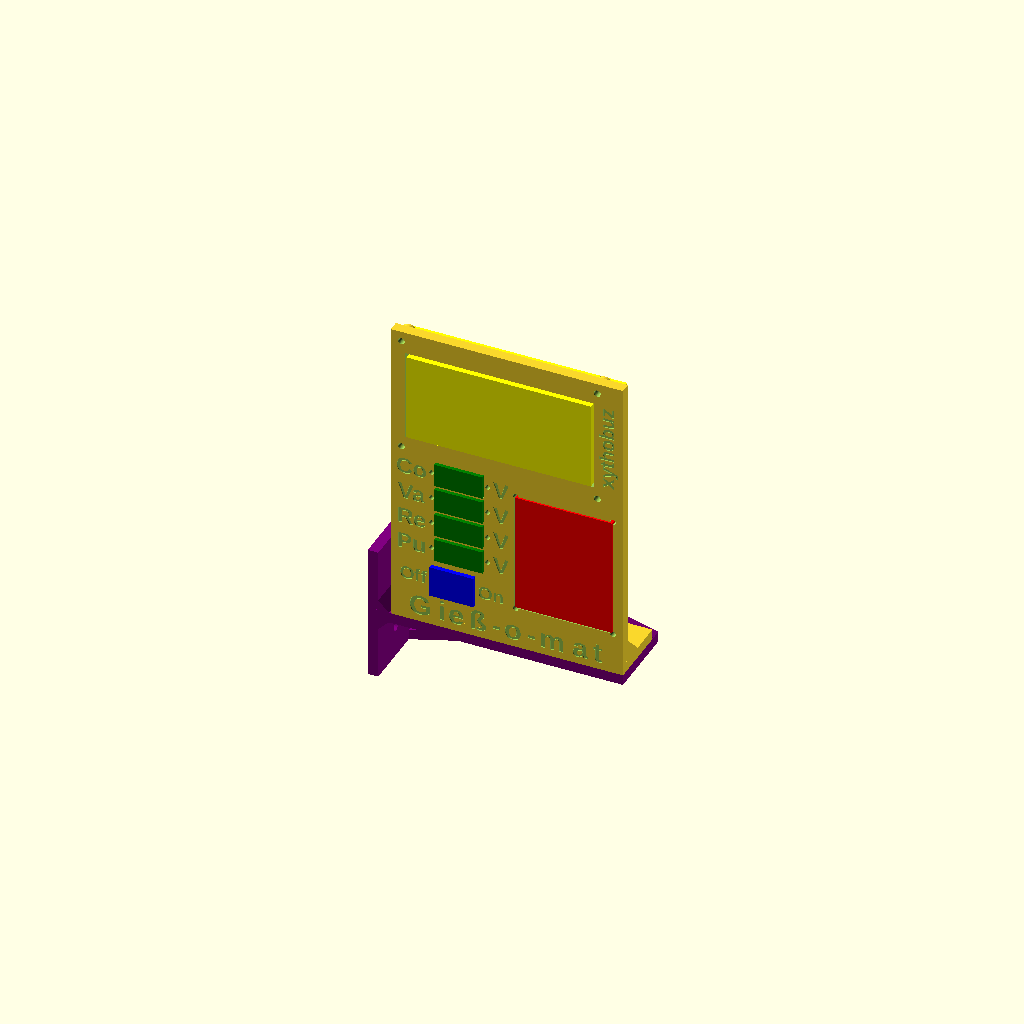
Cell 1: rendered with the file's own defaults.
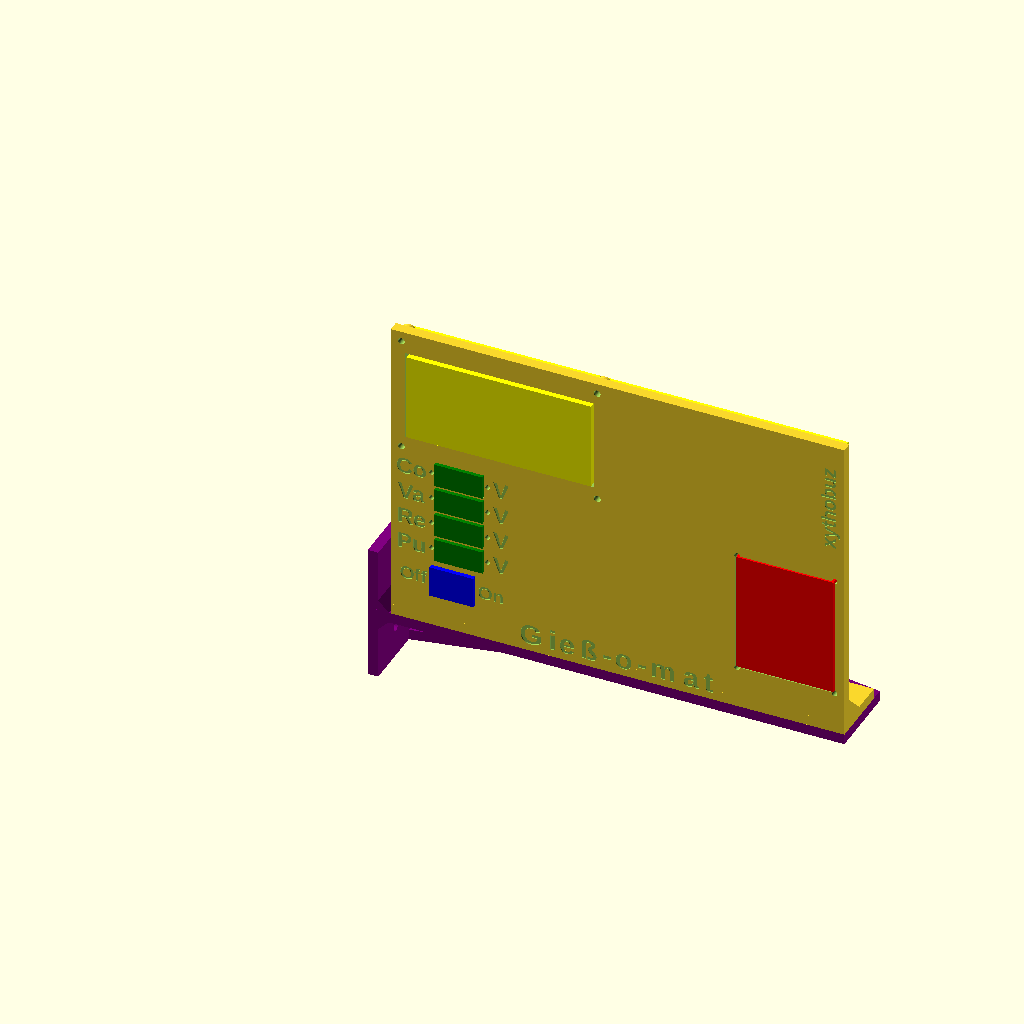
Cell 2 — lcd_pcb_width set to 210, the other parameters unchanged.
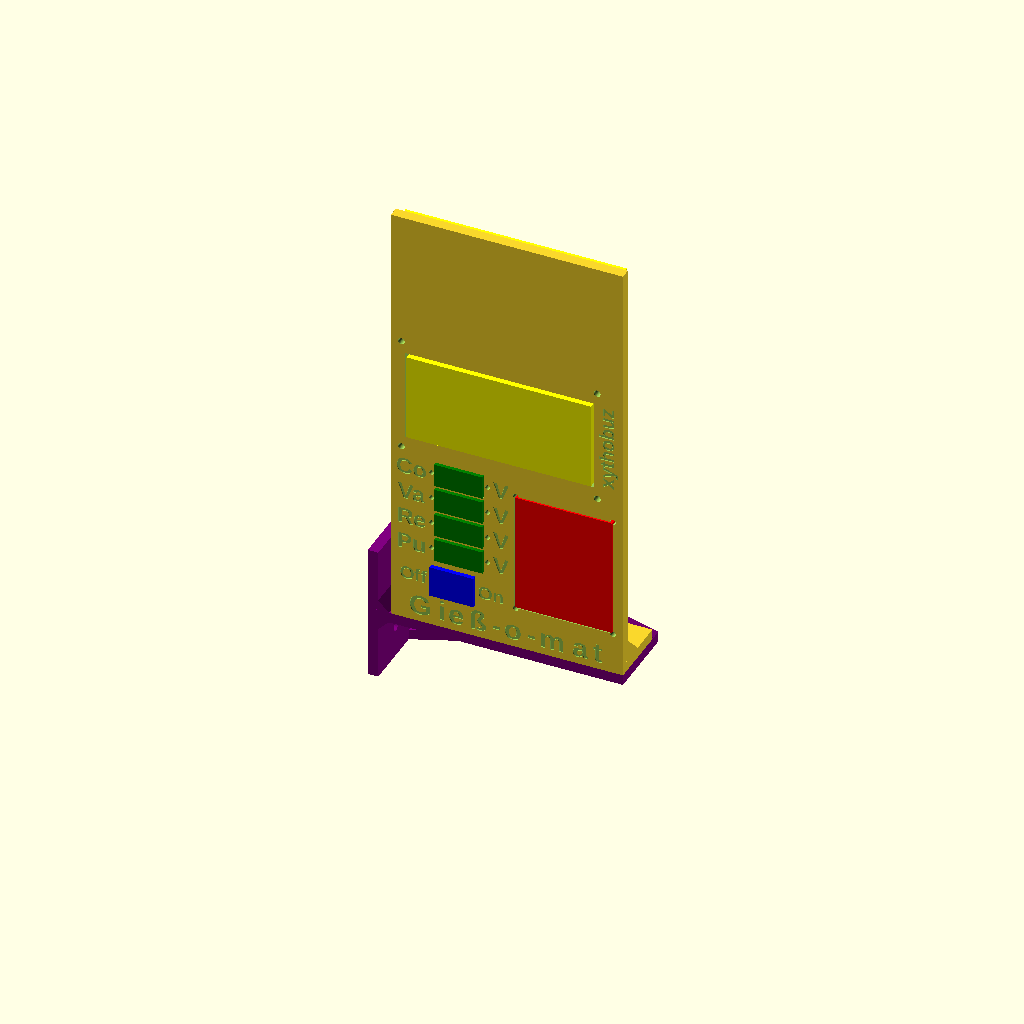
Cell 3: the same model with lcd_pcb_depth = 120.
One fixed orthographic camera (rotation 55°, 0°, 25°; colour scheme Cornfield) for every cell.
OpenSCAD source file giessomat/display_unit.scad:
// sparkfun 20x4 serial lcd
lcd_pcb_width = 105;
lcd_pcb_depth = 60;
lcd_pcb_height = 1.6;
lcd_bezel_width = 87.5;
lcd_bezel_depth = 41.85;
lcd_bezel_height = 9.4;
lcd_bezel_off_x = 5.4;
lcd_bezel_off_y = 9.05;
lcd_hole_dia = 2.9;
lcd_hole_off = 2.5;
lcd_hole_dist_x = 95.75 - lcd_hole_dia;
lcd_hole_dist_y = 58 - lcd_hole_dia;
lcd_negative_dist = 2.0;
lcd_spacer_height = 3;
lcd_spacer_dia = lcd_hole_dia + 5.0;
lcd_spacer_hole_dia = lcd_hole_dia + 0.3;

lcd_negative_width = lcd_bezel_width + lcd_negative_dist;
lcd_negative_depth = lcd_bezel_depth + lcd_negative_dist;
lcd_negative_off_x = lcd_bezel_off_x - (lcd_negative_width - lcd_bezel_width) / 2;
lcd_negative_off_y = lcd_bezel_off_y - (lcd_negative_depth - lcd_bezel_depth) / 2;

keypad_base_width = 51.2;
keypad_base_depth = 64.1;
keypad_base_height = 3.1;
keypad_top_width = 46.0;
keypad_top_depth = 57.3;
keypad_top_height = 5.2;
keypad_top_off_x = 2.5;
keypad_top_off_y = 3.4;
keypad_hole_dia = 2.7;
keypad_hole_off_x = 1.45 + keypad_hole_dia / 2;
keypad_hole_off_y = 1.35 + keypad_hole_dia / 2;
keypad_hole_dist_x = 48.9 - keypad_hole_dia;
keypad_hole_dist_y = 61.4 - keypad_hole_dia;
keypad_negative_dist = 1.0;
keypad_spacer_dia = keypad_hole_dia + 2.0;
keypad_spacer_hole_dia = keypad_hole_dia;
keypad_spacer_height = 0; // TODO too big and not needed

voltmeter_width = 22.85;
voltmeter_depth = 11.1;
voltmeter_height = 1.0;
voltmeter_display_height = 6.4;
voltmeter_tab_width = 3.65;
voltmeter_tab_depth = 4.4;
voltmeter_hole_dia = 2.25;
voltmeter_spacer_hole_dia = voltmeter_hole_dia;
voltmeter_negative_add = 0.5;

voltmeter_off_x = 15;
voltmeter_off_y = 6;
voltmeter_dist = voltmeter_depth + 2;

switch_width = 18.2;
switch_depth = 11.5;
switch_height = 11.0;
switch_top_width = 20.8;
switch_top_depth = 14.8;
switch_top_height = 2.1;
switch_off_x = 18;
switch_off_y = 3;
switch_add_negative = 1.0;

mount_dist = 5;
mount_support_prism = 10;
mount_width = lcd_pcb_width + mount_dist;
mount_depth = lcd_pcb_depth + keypad_base_depth + mount_dist * 2 + mount_support_prism;
mount_height = 5;
mount_support_usable_depth = 15;
mount_support_depth = mount_height + mount_support_prism + mount_support_usable_depth;
mount_hole_dia = 4.3;
mount_hole_off = 30;

wall = 5;
wall_hole = 4.3;
wall_prism = 5;
wall_height = 30;
wall_mount_off_x = 1;
wall_mount_off_y = 1;
wall_width = mount_width + wall + wall_prism + wall_mount_off_x;
wall_depth = mount_support_depth + wall + wall_mount_off_y;

text_bottom = "Gieß-o-mat";
text_bottom_font = "Liberation Sans:style=Bold";
text_bottom_h = 10;
text_bottom_d = 0.5;
text_bottom_off = 3.5;
text_bottom_spacing = 1.3;

text_side = "xythobuz";
text_side_font = "Liberation Sans:style=Bold";
text_side_h = 7;
text_side_d = 0.5;
text_side_off = 4.2;
text_side_spacing = 1.0;

voltmeter_text_left_1 = "Co";
voltmeter_text_left_2 = "Va";
voltmeter_text_left_3 = "Re";
voltmeter_text_left_4 = "Pu";
voltmeter_text_left_font = "Liberation Sans:style=Bold";
voltmeter_text_left_h = 8;
voltmeter_text_left_d = 0.5;
voltmeter_text_left_off_x = 11.5;
voltmeter_text_left_off_y = 1.5;
voltmeter_text_left_spacing = 1.0;

voltmeter_text_right = "V";
voltmeter_text_right_font = "Liberation Sans:style=Bold";
voltmeter_text_right_h = 8;
voltmeter_text_right_d = 0.5;
voltmeter_text_right_off_x = 4.4;
voltmeter_text_right_off_y = 1.5;
voltmeter_text_right_spacing = 1.0;

switch_text_left = "Off";
switch_text_right = "On";
switch_text_font = "Liberation Sans:style=Bold";
switch_text_h = 6.5;
switch_text_d = 0.5;
switch_text_off_x = 10.5;
switch_text_off_y = 2.5;
switch_text_dist_x = switch_top_width + 16.0;
switch_text_spacing = 1.0;

$fn = 42;

module prism(l, w, h) {
    polyhedron(
        points = [[0,0,0], [l,0,0], [l,w,0], [0,w,0], [0,w,h], [l,w,h]],
        faces = [[0,1,2,3],[5,4,3,2],[0,4,5,1],[0,3,4],[5,2,1]]
    );
}

module spacer(do, di, h) {
    difference() {
        cylinder(d = do, h = h);
        
        translate([0, 0, -1])
        cylinder(d = di, h = h + 2);
    }
}

module lcd() {
    difference() {
        cube([lcd_pcb_width, lcd_pcb_depth, lcd_pcb_height]);
        
        translate([lcd_hole_off, lcd_hole_off, -1])
        cylinder(d = lcd_hole_dia, h = lcd_pcb_height + 2);
        
        translate([lcd_hole_off + lcd_hole_dist_x, lcd_hole_off, -1])
        cylinder(d = lcd_hole_dia, h = lcd_pcb_height + 2);
        
        translate([lcd_hole_off, lcd_hole_off + lcd_hole_dist_y, -1])
        cylinder(d = lcd_hole_dia, h = lcd_pcb_height + 2);
        
        translate([lcd_hole_off + lcd_hole_dist_x, lcd_hole_off + lcd_hole_dist_y, -1])
        cylinder(d = lcd_hole_dia, h = lcd_pcb_height + 2);
    }
    
    translate([lcd_bezel_off_x, lcd_bezel_off_y, lcd_pcb_height])
    cube([lcd_bezel_width, lcd_bezel_depth, lcd_bezel_height]);
}

module keypad(l = 0, a = 0) {
    difference() {
        // TODO rounded corners
        cube([keypad_base_width, keypad_base_depth, keypad_base_height]);
        
        translate([keypad_hole_off_x, keypad_hole_off_y, -1])
        cylinder(d = keypad_hole_dia, keypad_base_height + 2);
        
        translate([keypad_hole_off_x + keypad_hole_dist_x, keypad_hole_off_y, -1])
        cylinder(d = keypad_hole_dia, keypad_base_height + 2);
        
        translate([keypad_hole_off_x, keypad_hole_off_y + keypad_hole_dist_y, -1])
        cylinder(d = keypad_hole_dia, keypad_base_height + 2);
        
        translate([keypad_hole_off_x + keypad_hole_dist_x, keypad_hole_off_y + keypad_hole_dist_y, -1])
        cylinder(d = keypad_hole_dia, keypad_base_height + 2);
    }
    
    // TODO rounded corners!
    translate([keypad_top_off_x - a / 2, keypad_top_off_y - a / 2, keypad_base_height])
    cube([keypad_top_width + a, keypad_top_depth + a, keypad_top_height + l]);
}

module voltmeter_tab() {
    difference() {
        translate([0, -voltmeter_tab_depth / 2, 0])
        cube([voltmeter_tab_width, voltmeter_tab_depth, voltmeter_height]);
        
        translate([voltmeter_tab_width / 2, 0, -1])
        cylinder(d = voltmeter_hole_dia, h = voltmeter_height + 2);
    }
}

module voltmeter() {
    cube([voltmeter_width, voltmeter_depth, voltmeter_height + voltmeter_display_height]);
    
    translate([-voltmeter_tab_width, voltmeter_depth / 2, 0])
    voltmeter_tab();
    
    translate([voltmeter_width, voltmeter_depth / 2, 0])
    voltmeter_tab();
}

module mount_voltmeters() {
    for (i = [0 : 3]) {
        translate([0, -voltmeter_dist * i, -1]) {
            translate([-voltmeter_negative_add / 2, -voltmeter_negative_add / 2, 0])
            cube([voltmeter_width + voltmeter_negative_add, voltmeter_depth + voltmeter_negative_add, mount_height + 2]);
            
            translate([-voltmeter_tab_width / 2, voltmeter_depth / 2, 0])
            cylinder(d = voltmeter_spacer_hole_dia, h = mount_height + 2);
            
            translate([voltmeter_width + voltmeter_tab_width / 2, voltmeter_depth / 2, 0])
            cylinder(d = voltmeter_spacer_hole_dia, h = mount_height + 2);
        }
    }
}

module switch(s = 0) {
    translate([-s / 2, -s / 2, s - switch_height])
    cube([switch_width + s, switch_depth + s, switch_height]);
    
    translate([-(switch_top_width - switch_width) / 2, -(switch_top_depth - switch_depth) / 2, s])
    cube([switch_top_width, switch_top_depth, switch_top_height]);
}

switch_mount_base = 11;
switch_mount_hole = 3.2;
switch_mount_base_height = 2;
switch_mount_wall = 3;
switch_mount_add = 3;
switch_mount_width = switch_top_width + 2 * switch_mount_add;
switch_mount_depth = switch_top_depth + 2 * switch_mount_add;
switch_mount_height = 20;

module switch_mount() {
    translate([switch_mount_wall, 0, 0])
    difference() {
        union() {
            cube([switch_mount_base + switch_mount_base_height, switch_mount_base, switch_mount_base_height]);
            
            translate([switch_mount_base_height, 0, switch_mount_base_height])
            rotate([0, 0, 90])
            prism(switch_mount_base, switch_mount_base_height, switch_mount_base_height);
        }
        
        translate([switch_mount_base / 2 + switch_mount_base_height, switch_mount_base / 2, -1])
        cylinder(d = switch_mount_hole, h = switch_mount_base_height + 2);
    }
    
    cube([switch_mount_wall, switch_mount_base, switch_mount_height]);
    
    translate([0, switch_mount_wall, switch_mount_height])
    //scale([-1, 1, 1])
    rotate([90, 0, 0])
    difference() {
        translate([0, 0, -switch_mount_base + switch_mount_wall])
        union() {
            cube([switch_mount_width, switch_mount_depth, switch_mount_base]);
            
            translate([switch_mount_wall, -switch_mount_base_height, switch_mount_base])
            rotate([0, 90, 0])
            prism(switch_mount_base, switch_mount_base_height, switch_mount_base_height);
        }
    
        translate([(switch_mount_width - switch_width) / 2, (switch_mount_depth - switch_depth) / 2, switch_mount_wall]) {
            scale([1, 1, 10])
            switch(switch_add_negative);
        
            %switch();
        }
    }
}

module mount_part() {
    translate([0, mount_height, 0])
    difference() {
        // baseplate
        cube([mount_width, mount_depth, mount_height]);
        
        translate([mount_dist / 2, keypad_base_depth + mount_support_prism + mount_dist * 3 / 2, 0]) {
            // hole for lcd bezel
            translate([lcd_negative_off_x, lcd_negative_off_y, -1])
            cube([lcd_negative_width, lcd_negative_depth, mount_height + 2]);
            
            // holes for lcd screws
            translate([lcd_hole_off, lcd_hole_off, -1])
            cylinder(d = lcd_spacer_hole_dia, h = mount_height + 2);
        
            translate([lcd_hole_off + lcd_hole_dist_x, lcd_hole_off, -1])
            cylinder(d = lcd_spacer_hole_dia, h = mount_height + 2);
        
            translate([lcd_hole_off, lcd_hole_off + lcd_hole_dist_y, -1])
            cylinder(d = lcd_spacer_hole_dia, h = mount_height + 2);
        
            translate([lcd_hole_off + lcd_hole_dist_x, lcd_hole_off + lcd_hole_dist_y, -1])
            cylinder(d = lcd_spacer_hole_dia, h = mount_height + 2);
        }
        
        translate([lcd_pcb_width - keypad_base_width + mount_dist / 2, mount_support_prism + mount_dist / 2, 0]) {
            // hole for keypad upper part
            translate([0, 0, -keypad_base_height - 1])
            keypad(mount_height, keypad_negative_dist);
        
            // holes for keypad screws
            translate([keypad_hole_off_x, keypad_hole_off_y, -1])
            cylinder(d = keypad_spacer_hole_dia, h = mount_height + 2);
            
            translate([keypad_hole_off_x + keypad_hole_dist_x, keypad_hole_off_y, -1])
            cylinder(d = keypad_spacer_hole_dia, h = mount_height + 2);
            
            translate([keypad_hole_off_x, keypad_hole_off_y + keypad_hole_dist_y, -1])
            cylinder(d = keypad_spacer_hole_dia, h = mount_height + 2);
            
            translate([keypad_hole_off_x + keypad_hole_dist_x, keypad_hole_off_y + keypad_hole_dist_y, -1])
            cylinder(d = keypad_spacer_hole_dia, h = mount_height + 2);
        }
        
        // holes for voltmeters
        translate([mount_dist / 2 + voltmeter_tab_width + voltmeter_off_x, mount_support_prism + keypad_base_depth + voltmeter_off_y - voltmeter_depth, 0])
        mount_voltmeters();
        
        // hole for switch
        translate([mount_dist / 2 + switch_off_x, mount_support_prism + switch_off_y, mount_height])
        switch(switch_add_negative);
    }
    
    // lcd spacers
    translate([0, mount_height, -lcd_spacer_height])
    translate([mount_dist / 2, keypad_base_depth + mount_support_prism + mount_dist * 3 / 2, 0]) {
        translate([lcd_hole_off, lcd_hole_off, 0])
        spacer(lcd_spacer_dia, lcd_spacer_hole_dia, lcd_spacer_height);
        
        translate([lcd_hole_off + lcd_hole_dist_x, lcd_hole_off, 0])
        spacer(lcd_spacer_dia, lcd_spacer_hole_dia, lcd_spacer_height);
        
        translate([lcd_hole_off, lcd_hole_off + lcd_hole_dist_y, 0])
        spacer(lcd_spacer_dia, lcd_spacer_hole_dia, lcd_spacer_height);
        
        translate([lcd_hole_off + lcd_hole_dist_x, lcd_hole_off + lcd_hole_dist_y, 0])
        spacer(lcd_spacer_dia, lcd_spacer_hole_dia, lcd_spacer_height);
    }
    
    // keypad spacers
    translate([0, mount_height, -keypad_spacer_height])
    translate([lcd_pcb_width - keypad_base_width + mount_dist / 2, mount_support_prism + mount_dist / 2, 0]) {
        translate([keypad_hole_off_x, keypad_hole_off_y, 0])
        spacer(keypad_spacer_dia, keypad_spacer_hole_dia, keypad_spacer_height);
        
        translate([keypad_hole_off_x + keypad_hole_dist_x, keypad_hole_off_y, 0])
        spacer(keypad_spacer_dia, keypad_spacer_hole_dia, keypad_spacer_height);
        
        translate([keypad_hole_off_x, keypad_hole_off_y + keypad_hole_dist_y, 0])
        spacer(keypad_spacer_dia, keypad_spacer_hole_dia, keypad_spacer_height);
        
        translate([keypad_hole_off_x + keypad_hole_dist_x, keypad_hole_off_y + keypad_hole_dist_y, 0])
        spacer(keypad_spacer_dia, keypad_spacer_hole_dia, keypad_spacer_height);
    }
    
    // bottom mounting plate
    translate([0, 0, mount_height - mount_support_depth])
    difference() {
        cube([mount_width, mount_height, mount_support_depth]);
        
        translate([mount_hole_off, -1, mount_support_usable_depth / 2])
        rotate([-90, 0, 0])
        cylinder(d = mount_hole_dia, h = mount_height + 2);
        
        translate([mount_width - mount_hole_off, -1, mount_support_usable_depth / 2])
        rotate([-90, 0, 0])
        cylinder(d = mount_hole_dia, h = mount_height + 2);
    }
    
    // prism support
    translate([0, mount_support_prism + mount_height, 0])
    rotate([180, 0, 0])
    prism(mount_width, mount_support_prism, mount_support_prism);
}

module texts_voltmeters() {
    for (i = [0 : 3])
    translate([voltmeter_width + voltmeter_text_right_off_x, voltmeter_text_right_off_y - voltmeter_dist * i, -voltmeter_text_right_d]) {
        linear_extrude(height = voltmeter_text_right_d + 0.1)
        text(voltmeter_text_right, font = voltmeter_text_right_font, size = voltmeter_text_right_h, spacing = voltmeter_text_right_spacing, halign = "center");
    }
    
    translate([-voltmeter_tab_width - voltmeter_text_left_off_x, voltmeter_text_left_off_y - voltmeter_dist * 0, -voltmeter_text_left_d])
    linear_extrude(height = voltmeter_text_left_d + 0.1)
    text(voltmeter_text_left_1, font = voltmeter_text_left_font, size = voltmeter_text_left_h, spacing = voltmeter_text_left_spacing, halign = "center");
    
    translate([-voltmeter_tab_width - voltmeter_text_left_off_x, voltmeter_text_left_off_y - voltmeter_dist * 1, -voltmeter_text_left_d])
    linear_extrude(height = voltmeter_text_left_d + 0.1)
    text(voltmeter_text_left_2, font = voltmeter_text_left_font, size = voltmeter_text_left_h, spacing = voltmeter_text_left_spacing, halign = "center");
    
    translate([-voltmeter_tab_width - voltmeter_text_left_off_x, voltmeter_text_left_off_y - voltmeter_dist * 2, -voltmeter_text_left_d])
    linear_extrude(height = voltmeter_text_left_d + 0.1)
    text(voltmeter_text_left_3, font = voltmeter_text_left_font, size = voltmeter_text_left_h, spacing = voltmeter_text_left_spacing, halign = "center");
    
    translate([-voltmeter_tab_width - voltmeter_text_left_off_x, voltmeter_text_left_off_y - voltmeter_dist * 3, -voltmeter_text_left_d])
    linear_extrude(height = voltmeter_text_left_d + 0.1)
    text(voltmeter_text_left_4, font = voltmeter_text_left_font, size = voltmeter_text_left_h, spacing = voltmeter_text_left_spacing, halign = "center");
}

module mount() {
    difference() {
        mount_part();
        
        translate([mount_width / 2, text_bottom_off, mount_height - text_bottom_d])
        linear_extrude(height = text_bottom_d + 0.1)
        text(text_bottom, font = text_bottom_font, size = text_bottom_h, spacing = text_bottom_spacing, halign = "center");
        
        translate([mount_width - text_side_off, mount_height + keypad_base_depth + mount_support_prism + mount_dist * 3 / 2 + lcd_hole_off + lcd_hole_dist_y / 2, mount_height - text_side_d])
        rotate([0, 0, 90])
        linear_extrude(height = text_side_d + 0.1)
        text(text_side, font = text_side_font, size = text_side_h, spacing = text_side_spacing, halign = "center");
        
        translate([mount_dist / 2 + 2 * voltmeter_tab_width + voltmeter_off_x, mount_height + mount_support_prism + keypad_base_depth + voltmeter_off_y - voltmeter_depth, mount_height])
        texts_voltmeters();
    
        translate([switch_text_off_x, mount_height + mount_support_prism + switch_off_y + switch_text_off_y, mount_height - switch_text_d]) {
            linear_extrude(height = switch_text_d + 0.1)
            text(switch_text_left, font = switch_text_font, size = switch_text_h, spacing = switch_text_spacing, halign = "center");
            
            translate([switch_text_dist_x, 0, 0])
            linear_extrude(height = switch_text_d + 0.1)
            text(switch_text_right, font = switch_text_font, size = switch_text_h, spacing = switch_text_spacing, halign = "center");
        }
    }
}

module assembly_voltmeters() {
    for (i = [0 : 3]) {
        translate([0, -voltmeter_dist * i, 0])
        voltmeter();
    }
}

module wall_tab() {
    difference() {
        cube([wall, wall_depth, wall_height]);
        
        translate([-1, wall_depth / 2, wall_height / 2])
        rotate([0, 90, 0])
        cylinder(d = wall_hole, h = wall + 2);
    }
}

module wall_support() {
    difference() {
        prism(wall, wall_height, wall_width - wall);
        
        translate([-1, wall, 0])
        prism(wall + 2, wall_height - wall, wall_width - wall * 4);
    }
}

module wall() {
    difference() {
        cube([wall_width, wall_depth, wall]);
        
        translate([wall + wall_prism + wall_mount_off_x + mount_hole_off, mount_support_depth - mount_support_usable_depth / 2, -1])
        cylinder(d = mount_hole_dia, h = wall + 2);
        
        translate([wall + wall_prism + wall_mount_off_x + mount_width - mount_hole_off, mount_support_depth - mount_support_usable_depth / 2, -1])
        cylinder(d = mount_hole_dia, h = wall + 2);
    }
    
    translate([0, 0, wall])
    wall_tab();
    
    translate([0, 0, -wall_height])
    wall_tab();
    
    translate([wall, 0, -wall])
    rotate([90, 0, 90])
    prism(wall_depth, wall_prism, wall_prism);
    
    translate([wall + wall_prism, 0, wall])
    rotate([0, 0, 90])
    prism(wall_depth, wall_prism, wall_prism);
    
    translate([wall, wall_depth - wall, -wall_height])
    rotate([90, 0, 90])
    wall_support();
    
    translate([wall, wall_depth, wall_height + wall])
    rotate([-90, 0, -90])
    wall_support();
}

module assembly() {
    color("purple")
    wall();
    
    translate([wall + wall_prism + wall_mount_off_x, mount_height, wall])
    rotate([90, 0, 0]) {
        mount();
        
        color("yellow")
        translate([mount_dist / 2, keypad_base_depth + mount_support_prism + mount_height + mount_dist * 3 / 2, -lcd_pcb_height - lcd_spacer_height])
        lcd();
        
        color("red")
        translate([lcd_pcb_width - keypad_base_width + mount_dist / 2, mount_height + mount_support_prism + mount_dist / 2, -keypad_base_height - keypad_spacer_height])
        keypad();
        
        color("green")
        translate([mount_dist / 2 + voltmeter_tab_width + voltmeter_off_x, mount_height + mount_support_prism + keypad_base_depth + voltmeter_off_y - voltmeter_depth, -voltmeter_height - 0])
        assembly_voltmeters();
        
        color("blue")
        translate([mount_dist / 2 + switch_off_x, mount_height + mount_support_prism + switch_off_y, mount_height])
        switch();
    }
}

module print() {
    translate([0, mount_height, mount_width])
    rotate([0, 90, -90])
    mount();
    
    translate([20, wall_height + mount_support_depth, wall_depth])
    rotate([-90, 0, 0])
    wall();
    
    translate([0, -10, 0])
    rotate([90, 0, 0])
    switch_mount();
}

//lcd();
//keypad();
//voltmeter();
//switch();
//switch_mount();

assembly();
//print();
Customizer parameters (derived from the source; name, type, default, range or options):
lcd_pcb_width: number, default 105
lcd_pcb_depth: number, default 60
lcd_pcb_height: number, default 1.6
lcd_bezel_width: number, default 87.5
lcd_bezel_depth: number, default 41.85
lcd_bezel_height: number, default 9.4
lcd_bezel_off_x: number, default 5.4
lcd_bezel_off_y: number, default 9.05
lcd_hole_dia: number, default 2.9
lcd_hole_off: number, default 2.5
lcd_negative_dist: number, default 2
lcd_spacer_height: number, default 3
keypad_base_width: number, default 51.2
keypad_base_depth: number, default 64.1
keypad_base_height: number, default 3.1
keypad_top_width: number, default 46
keypad_top_depth: number, default 57.3
keypad_top_height: number, default 5.2
keypad_top_off_x: number, default 2.5
keypad_top_off_y: number, default 3.4
keypad_hole_dia: number, default 2.7
keypad_negative_dist: number, default 1
keypad_spacer_height: number, default 0
voltmeter_width: number, default 22.85
voltmeter_depth: number, default 11.1
voltmeter_height: number, default 1
voltmeter_display_height: number, default 6.4
voltmeter_tab_width: number, default 3.65
voltmeter_tab_depth: number, default 4.4
voltmeter_hole_dia: number, default 2.25
voltmeter_negative_add: number, default 0.5
voltmeter_off_x: number, default 15
voltmeter_off_y: number, default 6
switch_width: number, default 18.2
switch_depth: number, default 11.5
switch_height: number, default 11
switch_top_width: number, default 20.8
switch_top_depth: number, default 14.8
switch_top_height: number, default 2.1
switch_off_x: number, default 18
switch_off_y: number, default 3
switch_add_negative: number, default 1
mount_dist: number, default 5
mount_support_prism: number, default 10
mount_height: number, default 5
mount_support_usable_depth: number, default 15
mount_hole_dia: number, default 4.3
mount_hole_off: number, default 30
wall: number, default 5
wall_hole: number, default 4.3
wall_prism: number, default 5
wall_height: number, default 30
wall_mount_off_x: number, default 1
wall_mount_off_y: number, default 1
text_bottom: string, default "Gieß-o-mat"
text_bottom_font: string, default "Liberation Sans:style=Bold"
text_bottom_h: number, default 10
text_bottom_d: number, default 0.5
text_bottom_off: number, default 3.5
text_bottom_spacing: number, default 1.3
text_side: string, default "xythobuz"
text_side_font: string, default "Liberation Sans:style=Bold"
text_side_h: number, default 7
text_side_d: number, default 0.5
